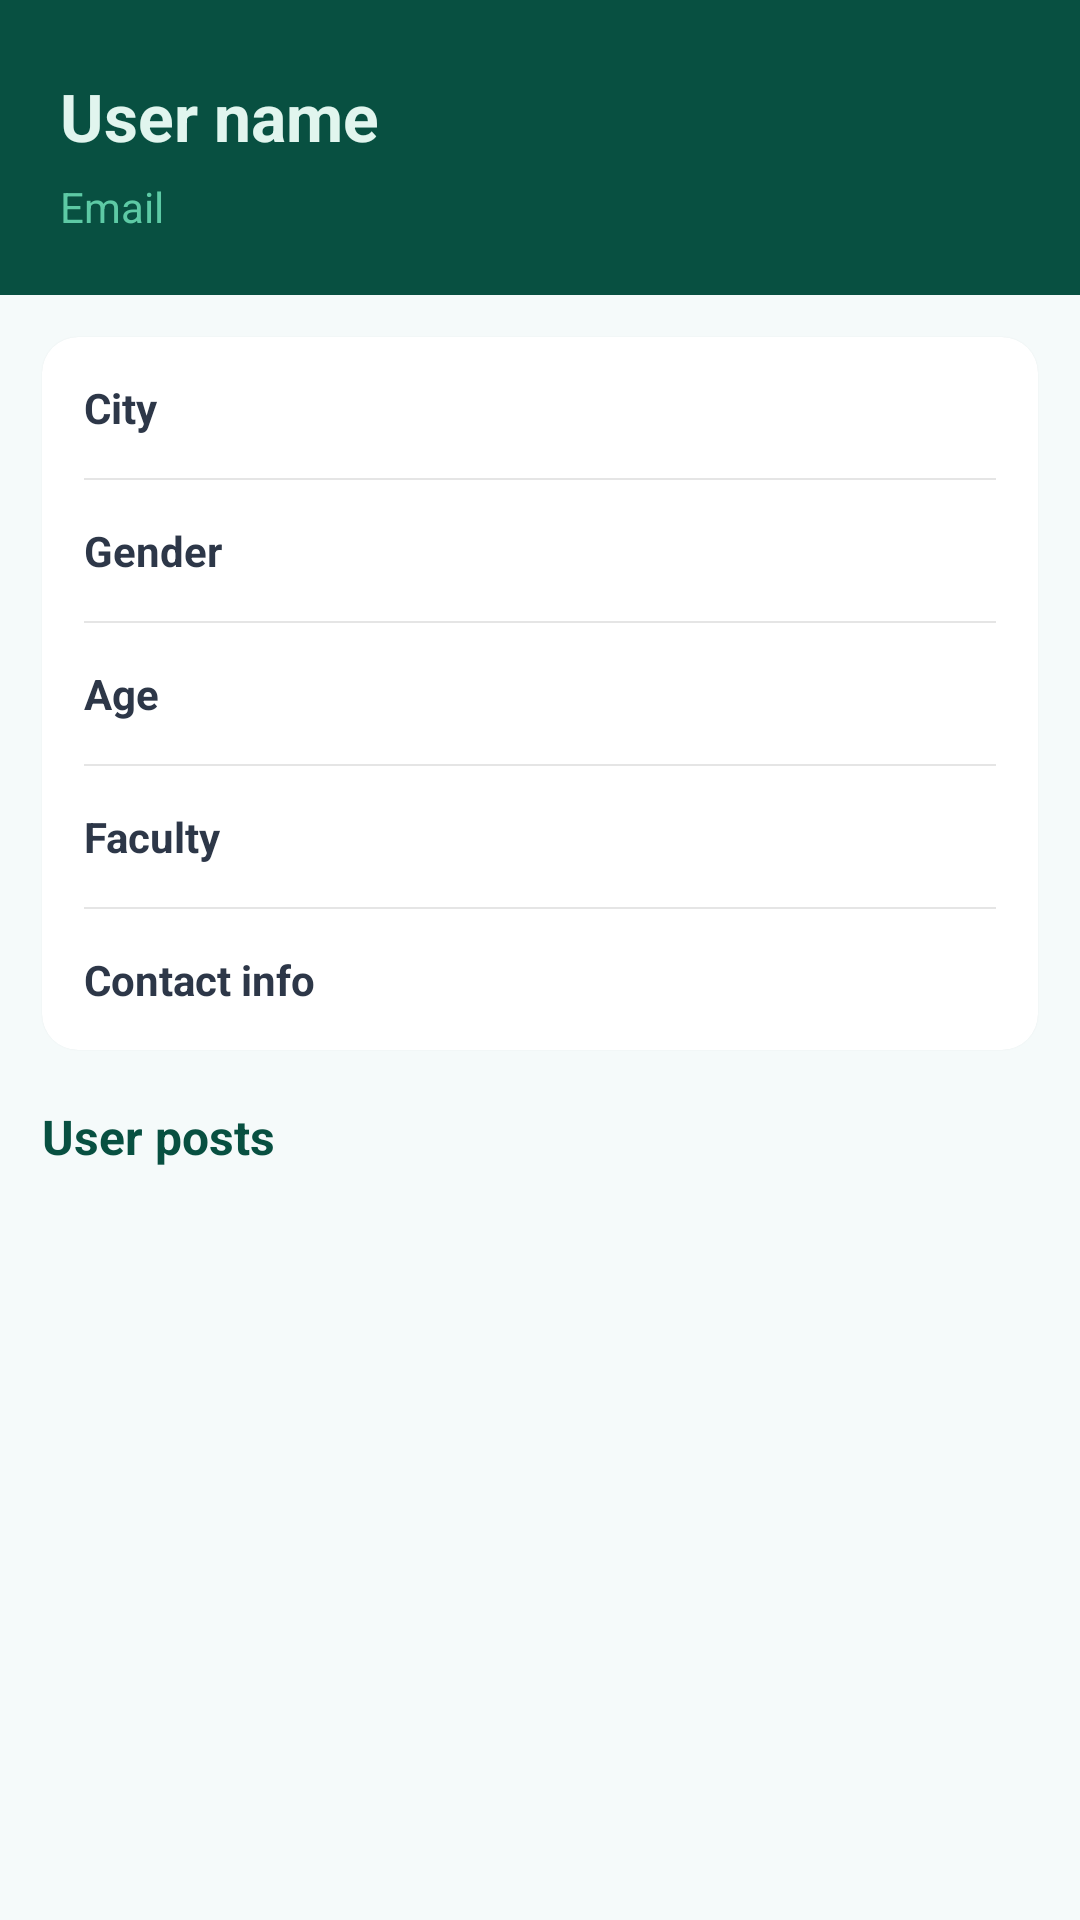

Android layout source for this screen:
<!-- AndroidManifest.xml: application theme Theme.CimerMK -->
<!-- res/layout/activity_user_profile.xml -->
<?xml version="1.0" encoding="utf-8"?>
<androidx.core.widget.NestedScrollView
    xmlns:android="http://schemas.android.com/apk/res/android"
    xmlns:app="http://schemas.android.com/apk/res-auto"
    android:layout_width="match_parent"
    android:layout_height="match_parent"
    android:background="#F5FAFA"
    android:fillViewport="true">

    <LinearLayout
        android:layout_width="match_parent"
        android:layout_height="wrap_content"
        android:orientation="vertical">

        <LinearLayout
            android:layout_width="match_parent"
            android:layout_height="wrap_content"
            android:background="#085041"
            android:orientation="vertical"
            android:paddingStart="20dp"
            android:paddingEnd="20dp"
            android:paddingTop="24dp"
            android:paddingBottom="20dp">

            <TextView
                android:id="@+id/tvUserFullName"
                android:layout_width="wrap_content"
                android:layout_height="wrap_content"
                android:text="User name"
                android:textSize="22sp"
                android:textStyle="bold"
                android:textColor="#E1F5EE"/>

            <TextView
                android:id="@+id/tvUserEmail"
                android:layout_width="wrap_content"
                android:layout_height="wrap_content"
                android:text="@string/email_label"
                android:textSize="14sp"
                android:textColor="#5DCAA5"
                android:layout_marginTop="6dp"/>

        </LinearLayout>

        <androidx.cardview.widget.CardView
            android:layout_width="match_parent"
            android:layout_height="wrap_content"
            android:layout_marginStart="14dp"
            android:layout_marginEnd="14dp"
            android:layout_marginTop="14dp"
            app:cardCornerRadius="12dp"
            app:cardElevation="1dp"
            app:cardBackgroundColor="#FFFFFF">

            <LinearLayout
                android:layout_width="match_parent"
                android:layout_height="wrap_content"
                android:orientation="vertical">

                <TextView
                    android:id="@+id/tvUserCity"
                    android:layout_width="match_parent"
                    android:layout_height="wrap_content"
                    android:text="@string/city_label"
                    android:textSize="14sp"
                    android:textStyle="bold"
                    android:textColor="#2D3748"
                    android:padding="14dp"/>

                <View
                    android:layout_width="match_parent"
                    android:layout_height="0.5dp"
                    android:layout_marginStart="14dp"
                    android:layout_marginEnd="14dp"
                    android:background="#1A000000"/>

                <TextView
                    android:id="@+id/tvUserGender"
                    android:layout_width="match_parent"
                    android:layout_height="wrap_content"
                    android:text="@string/gender_label"
                    android:textSize="14sp"
                    android:textStyle="bold"
                    android:textColor="#2D3748"
                    android:padding="14dp"/>

                <View
                    android:layout_width="match_parent"
                    android:layout_height="0.5dp"
                    android:layout_marginStart="14dp"
                    android:layout_marginEnd="14dp"
                    android:background="#1A000000"/>

                <TextView
                    android:id="@+id/tvUserAge"
                    android:layout_width="match_parent"
                    android:layout_height="wrap_content"
                    android:text="@string/age_label"
                    android:textSize="14sp"
                    android:textStyle="bold"
                    android:textColor="#2D3748"
                    android:padding="14dp"/>

                <View
                    android:layout_width="match_parent"
                    android:layout_height="0.5dp"
                    android:layout_marginStart="14dp"
                    android:layout_marginEnd="14dp"
                    android:background="#1A000000"/>

                <TextView
                    android:id="@+id/tvUserFaculty"
                    android:layout_width="match_parent"
                    android:layout_height="wrap_content"
                    android:text="@string/faculty_label"
                    android:textSize="14sp"
                    android:textStyle="bold"
                    android:textColor="#2D3748"
                    android:padding="14dp"/>

                <View
                    android:layout_width="match_parent"
                    android:layout_height="0.5dp"
                    android:layout_marginStart="14dp"
                    android:layout_marginEnd="14dp"
                    android:background="#1A000000"/>

                <TextView
                    android:id="@+id/tvUserContact"
                    android:layout_width="match_parent"
                    android:layout_height="wrap_content"
                    android:text="@string/contact_info"
                    android:textSize="14sp"
                    android:textStyle="bold"
                    android:textColor="#2D3748"
                    android:padding="14dp"/>

            </LinearLayout>

        </androidx.cardview.widget.CardView>

        <TextView
            android:layout_width="match_parent"
            android:layout_height="wrap_content"
            android:text="@string/user_posts"
            android:textSize="16sp"
            android:textStyle="bold"
            android:textColor="#085041"
            android:layout_marginStart="14dp"
            android:layout_marginTop="18dp"
            android:layout_marginBottom="8dp"/>

        <androidx.recyclerview.widget.RecyclerView
            android:id="@+id/recyclerUserPosts"
            android:layout_width="match_parent"
            android:layout_height="wrap_content"
            android:nestedScrollingEnabled="false"
            android:clipToPadding="false"
            android:paddingStart="14dp"
            android:paddingEnd="14dp"
            android:paddingBottom="20dp"/>

    </LinearLayout>

</androidx.core.widget.NestedScrollView>
<!-- resources referenced by this layout -->
<resources>
  <string name="age_label">Age</string>
  <string name="city_label">City</string>
  <string name="contact_info">Contact info</string>
  <string name="email_label">Email</string>
  <string name="faculty_label">Faculty</string>
  <string name="gender_label">Gender</string>
  <string name="user_posts">User posts</string>
  <style name="Theme.CimerMK" parent="Base.Theme.CimerMK" />
  <style name="Base.Theme.CimerMK" parent="Theme.Material3.DayNight.NoActionBar">
          
          
      </style>
</resources>
